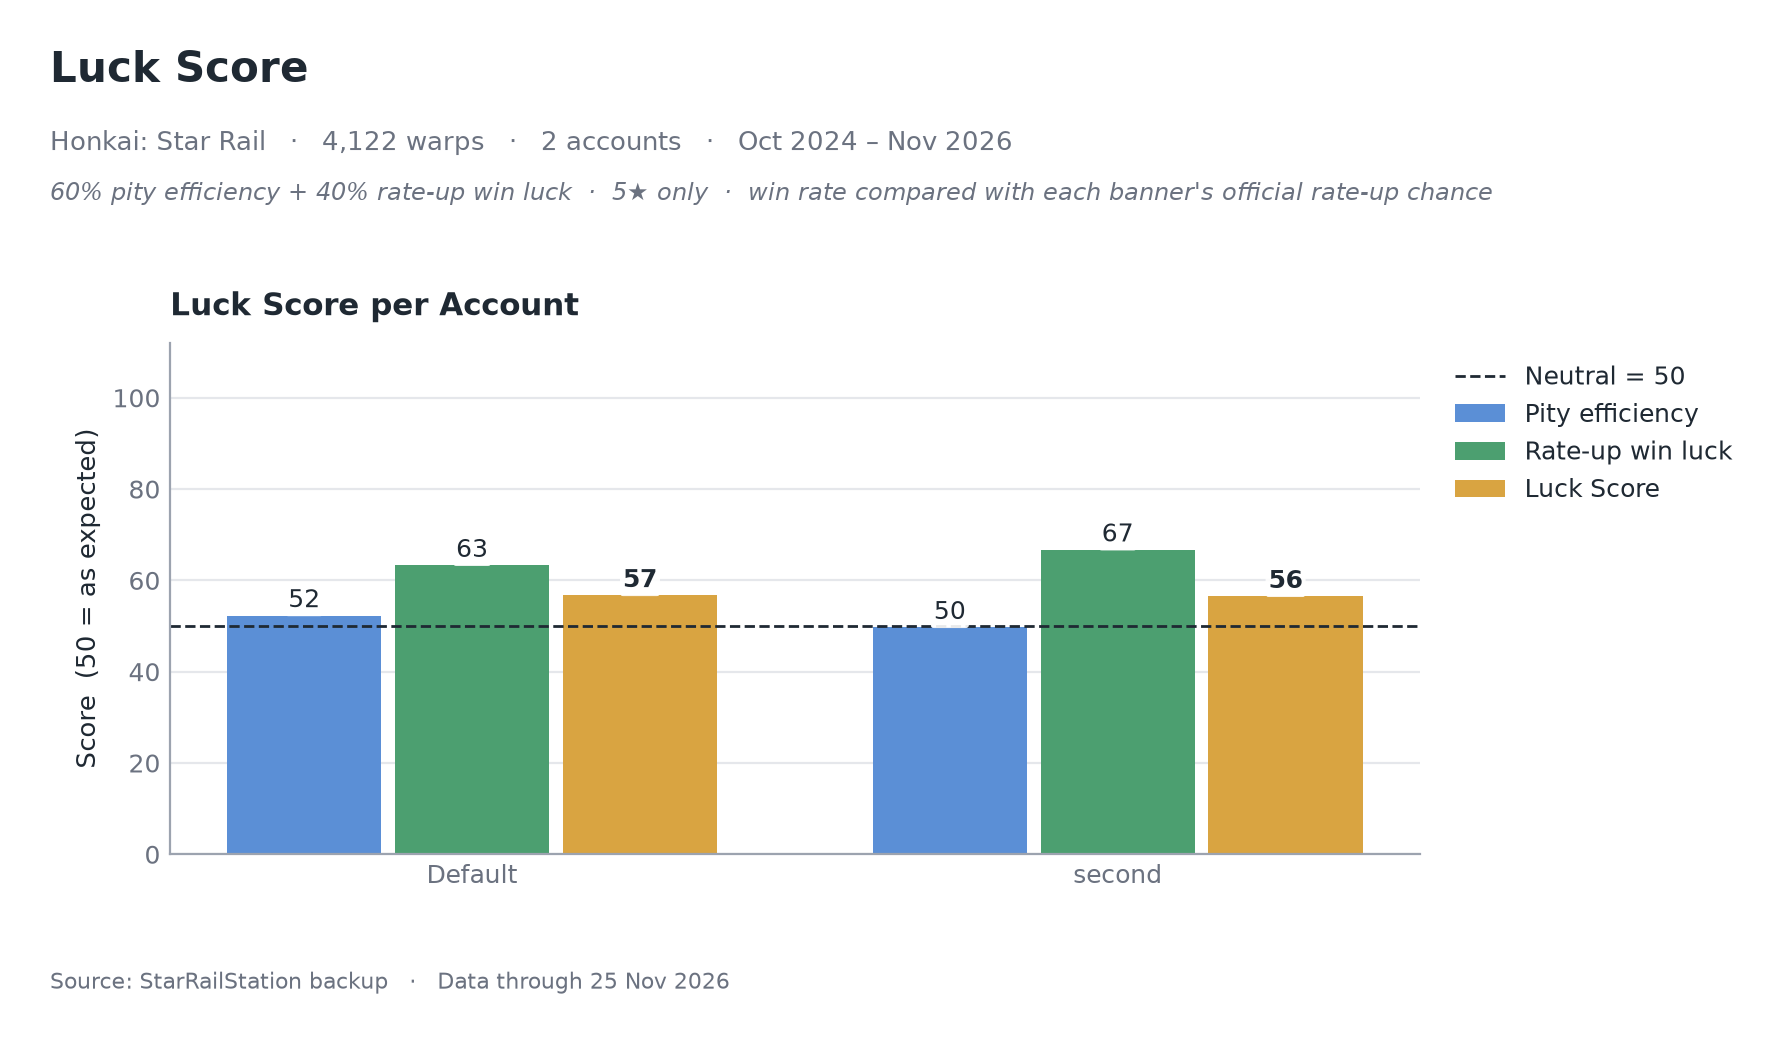

Source data for this figure (header and first rows):
account, avg_pity_luck, win_rate_5star_pct, expected_win_rate_pct, win_rate_luck, luck_score
Default, 52.3, 69.4, 58.3, 63.3, 56.7
second, 49.7, 66.7, 50.0, 66.7, 56.5
